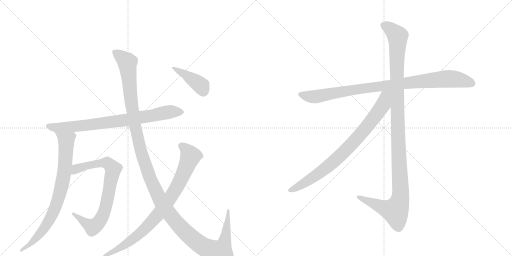
t = 0.00 s
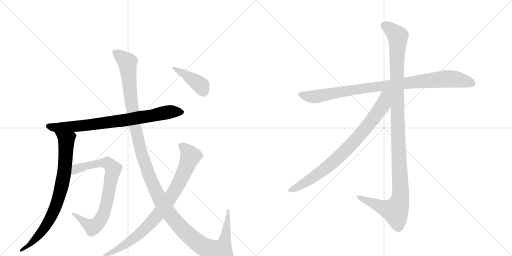
t = 1.84 s
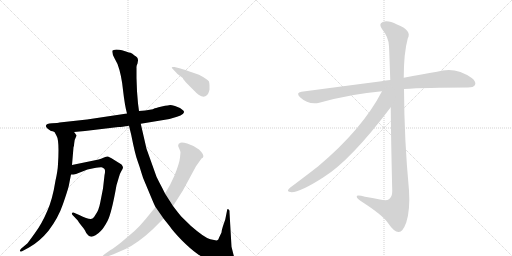
t = 3.69 s
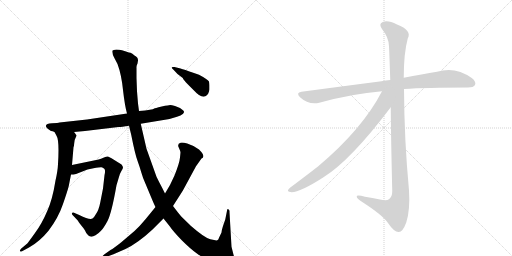
t = 5.53 s
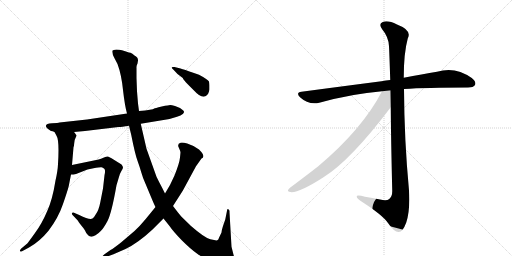
t = 7.37 s
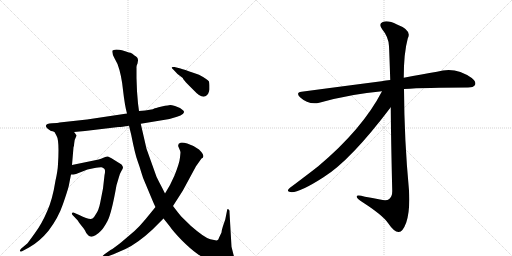
t = 9.22 s

The animated SVG that drew these frames (rendered in a browser with its animation timeline set to each time). Animation: 9 CSS @keyframes rules; one cycle of 9.21 s.

<svg version="1.1" viewBox="0 0 2048 1024" xmlns="http://www.w3.org/2000/svg">
  <g stroke="lightgray" stroke-dasharray="1,1" stroke-width="1" transform="scale(4, 4)">
    <line x1="0" y1="0" x2="256" y2="256"></line>
    <line x1="256" y1="0" x2="0" y2="256"></line>
    <line x1="128" y1="0" x2="128" y2="256"></line>
    <line x1="0" y1="128" x2="256" y2="128"></line>
    <line x1="256" y1="0" x2="512" y2="256"></line>
    <line x1="512" y1="0" x2="256" y2="256"></line>
    <line x1="384" y1="0" x2="384" y2="256"></line>
    <line x1="256" y1="128" x2="512" y2="128"></line>
  </g>
<g transform="scale(1, -1) translate(0, -850)">
   <style type="text/css">
    @keyframes keyframes0 {
      from {
       stroke: black;
       stroke-dashoffset: 795;
       stroke-width: 128;
       }
       72% {
       animation-timing-function: step-end;
       stroke: black;
       stroke-dashoffset: 0;
       stroke-width: 128;
       }
       to {
       stroke: black;
       stroke-width: 1024;
       }
       }
       #make-me-a-hanzi-animation-0 {
         animation: keyframes0 0.896973s both;
         animation-delay: 0.000000s;
         animation-timing-function: linear;
       }
    @keyframes keyframes1 {
      from {
       stroke: black;
       stroke-dashoffset: 803;
       stroke-width: 128;
       }
       72% {
       animation-timing-function: step-end;
       stroke: black;
       stroke-dashoffset: 0;
       stroke-width: 128;
       }
       to {
       stroke: black;
       stroke-width: 1024;
       }
       }
       #make-me-a-hanzi-animation-1 {
         animation: keyframes1 0.903483s both;
         animation-delay: 0.896973s;
         animation-timing-function: linear;
       }
    @keyframes keyframes2 {
      from {
       stroke: black;
       stroke-dashoffset: 784;
       stroke-width: 128;
       }
       72% {
       animation-timing-function: step-end;
       stroke: black;
       stroke-dashoffset: 0;
       stroke-width: 128;
       }
       to {
       stroke: black;
       stroke-width: 1024;
       }
       }
       #make-me-a-hanzi-animation-2 {
         animation: keyframes2 0.888021s both;
         animation-delay: 1.800456s;
         animation-timing-function: linear;
       }
    @keyframes keyframes3 {
      from {
       stroke: black;
       stroke-dashoffset: 1387;
       stroke-width: 128;
       }
       82% {
       animation-timing-function: step-end;
       stroke: black;
       stroke-dashoffset: 0;
       stroke-width: 128;
       }
       to {
       stroke: black;
       stroke-width: 1024;
       }
       }
       #make-me-a-hanzi-animation-3 {
         animation: keyframes3 1.378743s both;
         animation-delay: 2.688477s;
         animation-timing-function: linear;
       }
    @keyframes keyframes4 {
      from {
       stroke: black;
       stroke-dashoffset: 856;
       stroke-width: 128;
       }
       74% {
       animation-timing-function: step-end;
       stroke: black;
       stroke-dashoffset: 0;
       stroke-width: 128;
       }
       to {
       stroke: black;
       stroke-width: 1024;
       }
       }
       #make-me-a-hanzi-animation-4 {
         animation: keyframes4 0.946615s both;
         animation-delay: 4.067220s;
         animation-timing-function: linear;
       }
    @keyframes keyframes5 {
      from {
       stroke: black;
       stroke-dashoffset: 413;
       stroke-width: 128;
       }
       57% {
       animation-timing-function: step-end;
       stroke: black;
       stroke-dashoffset: 0;
       stroke-width: 128;
       }
       to {
       stroke: black;
       stroke-width: 1024;
       }
       }
       #make-me-a-hanzi-animation-5 {
         animation: keyframes5 0.586100s both;
         animation-delay: 5.013835s;
         animation-timing-function: linear;
       }
    @keyframes keyframes6 {
      from {
       stroke: black;
       stroke-dashoffset: 948;
       stroke-width: 128;
       }
       76% {
       animation-timing-function: step-end;
       stroke: black;
       stroke-dashoffset: 0;
       stroke-width: 128;
       }
       to {
       stroke: black;
       stroke-width: 1024;
       }
       }
       #make-me-a-hanzi-animation-6 {
         animation: keyframes6 1.021484s both;
         animation-delay: 5.599935s;
         animation-timing-function: linear;
       }
    @keyframes keyframes7 {
      from {
       stroke: black;
       stroke-dashoffset: 1185;
       stroke-width: 128;
       }
       79% {
       animation-timing-function: step-end;
       stroke: black;
       stroke-dashoffset: 0;
       stroke-width: 128;
       }
       to {
       stroke: black;
       stroke-width: 1024;
       }
       }
       #make-me-a-hanzi-animation-7 {
         animation: keyframes7 1.214355s both;
         animation-delay: 6.621419s;
         animation-timing-function: linear;
       }
    @keyframes keyframes8 {
      from {
       stroke: black;
       stroke-dashoffset: 826;
       stroke-width: 128;
       }
       73% {
       animation-timing-function: step-end;
       stroke: black;
       stroke-dashoffset: 0;
       stroke-width: 128;
       }
       to {
       stroke: black;
       stroke-width: 1024;
       }
       }
       #make-me-a-hanzi-animation-8 {
         animation: keyframes8 0.922201s both;
         animation-delay: 7.835775s;
         animation-timing-function: linear;
       }
</style>
<path d="M 204 326 Q 210 326 218 322 L 296 322 L 340 326 L 474 342 Q 486 342 516 347 L 563 355 L 678 374 L 708 383 Q 724 387 731 394 Q 739 401 734 407 Q 729 412 720 418 L 700 426 Q 686 430 681 430 Q 677 430 647 424 Q 618 417 617 416 Q 612 411 556 406 L 508 396 L 348 372 L 238 360 Q 233 358 208 357 Q 184 355 184 348 Q 181 341 204 326 Z" fill="lightgray"></path> 
<path d="M 218 322 L 226 307 Q 238 289 232 194 Q 231 167 222 128 Q 210 52 189 6 Q 168 -44 140 -82 Q 112 -121 109 -124 L 84 -145 Q 78 -152 80 -155 Q 83 -158 90 -154 L 116 -140 Q 158 -117 194 -73 Q 233 -22 252 34 Q 271 89 275 106 L 284 152 L 288 190 L 294 261 Q 296 264 297 278 Q 298 292 302 298 L 306 307 Q 307 309 302 314 Q 300 318 296 322 C 278 346 204 348 218 322 Z" fill="lightgray"></path> 
<path d="M 284 152 L 294 152 L 304 154 L 350 172 L 374 177 Q 401 182 406 181 Q 411 180 417 175 Q 423 170 418 149 L 412 96 L 401 40 Q 395 8 382 -9 Q 375 -22 370 -24 Q 359 -31 317 -10 L 296 -1 Q 290 2 288 -3 Q 286 -8 294 -14 L 311 -32 Q 312 -35 326 -53 Q 341 -71 342 -76 Q 344 -81 350 -88 Q 356 -96 362 -96 Q 369 -99 382 -91 Q 395 -83 404 -73 Q 414 -64 430 -34 Q 446 -4 466 109 L 474 136 Q 478 154 485 165 Q 492 175 492 180 Q 492 184 486 192 L 446 217 Q 437 222 432 224 Q 427 225 416 220 L 404 215 Q 397 212 380 209 L 288 190 C 259 184 254 150 284 152 Z" fill="lightgray"></path> 
<path d="M 516 347 L 525 310 Q 540 234 550 207 Q 560 179 565 161 Q 570 142 582 115 L 605 60 Q 617 31 622 22 L 654 -24 L 678 -54 Q 693 -76 727 -111 Q 762 -146 789 -165 Q 817 -185 852 -197 Q 887 -210 912 -210 Q 927 -212 934 -206 Q 941 -200 941 -191 L 934 -169 L 926 -137 L 918 1 Q 919 11 913 13 Q 911 15 909 12 L 901 -28 L 892 -54 Q 887 -69 886 -80 L 876 -101 Q 874 -109 869 -111 Q 865 -113 841 -107 Q 818 -101 764 -54 L 726 -17 Q 713 -2 692 26 L 660 76 L 649 98 Q 635 124 626 143 L 586 255 L 563 355 L 556 406 L 552 436 L 548 485 L 546 538 L 546 579 Q 545 586 550 596 L 552 608 Q 553 620 538 628 Q 529 637 522 639 Q 516 640 507 643 L 488 649 Q 478 652 465 652 Q 453 651 450 648 Q 446 639 458 617 L 470 594 Q 486 551 492 490 Q 499 428 508 396 L 516 347 Z" fill="lightgray"></path> 
<path d="M 622 22 L 582 -27 Q 558 -56 538 -74 L 484 -120 Q 455 -143 442 -150 L 418 -167 Q 408 -174 410 -179 Q 412 -184 424 -178 L 454 -167 L 502 -146 Q 552 -122 609 -69 L 654 -24 L 692 26 L 731 87 L 784 185 L 806 216 Q 813 219 813 223 Q 816 232 796 252 Q 770 270 749 276 Q 728 282 722 279 Q 708 274 715 260 Q 722 245 722 240 L 720 220 Q 718 198 698 148 L 680 110 L 660 76 L 622 22 Z" fill="lightgray"></path> 
<path d="M 722 576 L 698 582 Q 688 583 687 581 Q 686 579 694 571 L 710 554 L 731 538 Q 732 533 752 512 L 780 484 Q 786 477 796 470 Q 819 455 832 474 Q 837 486 838 492 L 838 508 Q 838 514 836 524 Q 830 533 796 551 L 770 560 Q 738 572 722 576 Z" fill="lightgray"></path> 
<path d="M 1616 494 Q 1703 500 1872 500 Q 1894 500 1900 510 Q 1906 523 1887 538 Q 1821 586 1748 563 Q 1690 554 1615 539 L 1561 530 Q 1543 529 1526 525 Q 1379 506 1206 483 Q 1182 480 1200 461 Q 1234 430 1277 439 Q 1407 475 1528 485 L 1616 494 Z" fill="lightgray"></path> 
<path d="M 1563 421 Q 1564 291 1569 86 Q 1569 64 1557 54 Q 1547 45 1520 52 Q 1489 58 1460 63 Q 1423 73 1427 62 Q 1428 55 1452 40 Q 1531 -11 1552 -42 Q 1577 -79 1595 -78 Q 1611 -78 1625 -40 Q 1641 9 1636 88 Q 1617 290 1616 494 L 1615 539 Q 1615 638 1631 696 Q 1649 729 1588 752 Q 1551 771 1531 762 Q 1512 755 1530 731 Q 1554 703 1556 665 Q 1557 649 1561 530 L 1563 421 Z" fill="lightgray"></path> 
<path d="M 1528 485 Q 1450 334 1273 185 Q 1227 149 1160 99 Q 1145 86 1157 83 Q 1185 71 1294 141 Q 1402 208 1563 421 C 1620 496 1550 527 1528 485 Z" fill="lightgray"></path> 
      <clipPath id="make-me-a-hanzi-clip-0">
      <path d="M 204 326 Q 210 326 218 322 L 296 322 L 340 326 L 474 342 Q 486 342 516 347 L 563 355 L 678 374 L 708 383 Q 724 387 731 394 Q 739 401 734 407 Q 729 412 720 418 L 700 426 Q 686 430 681 430 Q 677 430 647 424 Q 618 417 617 416 Q 612 411 556 406 L 508 396 L 348 372 L 238 360 Q 233 358 208 357 Q 184 355 184 348 Q 181 341 204 326 Z" fill="lightgray"></path>
      </clipPath>
      <path clip-path="url(#make-me-a-hanzi-clip-0)" d="M 192 346 L 226 339 L 331 347 L 503 370 L 688 404 L 725 402 " fill="none" id="make-me-a-hanzi-animation-0" stroke-dasharray="667 1334" stroke-linecap="round"></path>

      <clipPath id="make-me-a-hanzi-clip-1">
      <path d="M 218 322 L 226 307 Q 238 289 232 194 Q 231 167 222 128 Q 210 52 189 6 Q 168 -44 140 -82 Q 112 -121 109 -124 L 84 -145 Q 78 -152 80 -155 Q 83 -158 90 -154 L 116 -140 Q 158 -117 194 -73 Q 233 -22 252 34 Q 271 89 275 106 L 284 152 L 288 190 L 294 261 Q 296 264 297 278 Q 298 292 302 298 L 306 307 Q 307 309 302 314 Q 300 318 296 322 C 278 346 204 348 218 322 Z" fill="lightgray"></path>
      </clipPath>
      <path clip-path="url(#make-me-a-hanzi-clip-1)" d="M 226 321 L 265 289 L 260 187 L 233 52 L 183 -55 L 118 -130 L 85 -151 " fill="none" id="make-me-a-hanzi-animation-1" stroke-dasharray="675 1350" stroke-linecap="round"></path>

      <clipPath id="make-me-a-hanzi-clip-2">
      <path d="M 284 152 L 294 152 L 304 154 L 350 172 L 374 177 Q 401 182 406 181 Q 411 180 417 175 Q 423 170 418 149 L 412 96 L 401 40 Q 395 8 382 -9 Q 375 -22 370 -24 Q 359 -31 317 -10 L 296 -1 Q 290 2 288 -3 Q 286 -8 294 -14 L 311 -32 Q 312 -35 326 -53 Q 341 -71 342 -76 Q 344 -81 350 -88 Q 356 -96 362 -96 Q 369 -99 382 -91 Q 395 -83 404 -73 Q 414 -64 430 -34 Q 446 -4 466 109 L 474 136 Q 478 154 485 165 Q 492 175 492 180 Q 492 184 486 192 L 446 217 Q 437 222 432 224 Q 427 225 416 220 L 404 215 Q 397 212 380 209 L 288 190 C 259 184 254 150 284 152 Z" fill="lightgray"></path>
      </clipPath>
      <path clip-path="url(#make-me-a-hanzi-clip-2)" d="M 289 158 L 315 178 L 404 198 L 429 198 L 453 173 L 422 16 L 392 -43 L 367 -57 L 293 -7 " fill="none" id="make-me-a-hanzi-animation-2" stroke-dasharray="656 1312" stroke-linecap="round"></path>

      <clipPath id="make-me-a-hanzi-clip-3">
      <path d="M 516 347 L 525 310 Q 540 234 550 207 Q 560 179 565 161 Q 570 142 582 115 L 605 60 Q 617 31 622 22 L 654 -24 L 678 -54 Q 693 -76 727 -111 Q 762 -146 789 -165 Q 817 -185 852 -197 Q 887 -210 912 -210 Q 927 -212 934 -206 Q 941 -200 941 -191 L 934 -169 L 926 -137 L 918 1 Q 919 11 913 13 Q 911 15 909 12 L 901 -28 L 892 -54 Q 887 -69 886 -80 L 876 -101 Q 874 -109 869 -111 Q 865 -113 841 -107 Q 818 -101 764 -54 L 726 -17 Q 713 -2 692 26 L 660 76 L 649 98 Q 635 124 626 143 L 586 255 L 563 355 L 556 406 L 552 436 L 548 485 L 546 538 L 546 579 Q 545 586 550 596 L 552 608 Q 553 620 538 628 Q 529 637 522 639 Q 516 640 507 643 L 488 649 Q 478 652 465 652 Q 453 651 450 648 Q 446 639 458 617 L 470 594 Q 486 551 492 490 Q 499 428 508 396 L 516 347 Z" fill="lightgray"></path>
      </clipPath>
      <path clip-path="url(#make-me-a-hanzi-clip-3)" d="M 459 643 L 509 600 L 528 419 L 558 267 L 602 131 L 666 10 L 732 -70 L 788 -119 L 826 -143 L 875 -157 L 882 -157 L 899 -115 L 913 6 " fill="none" id="make-me-a-hanzi-animation-3" stroke-dasharray="1259 2518" stroke-linecap="round"></path>

      <clipPath id="make-me-a-hanzi-clip-4">
      <path d="M 622 22 L 582 -27 Q 558 -56 538 -74 L 484 -120 Q 455 -143 442 -150 L 418 -167 Q 408 -174 410 -179 Q 412 -184 424 -178 L 454 -167 L 502 -146 Q 552 -122 609 -69 L 654 -24 L 692 26 L 731 87 L 784 185 L 806 216 Q 813 219 813 223 Q 816 232 796 252 Q 770 270 749 276 Q 728 282 722 279 Q 708 274 715 260 Q 722 245 722 240 L 720 220 Q 718 198 698 148 L 680 110 L 660 76 L 622 22 Z" fill="lightgray"></path>
      </clipPath>
      <path clip-path="url(#make-me-a-hanzi-clip-4)" d="M 724 267 L 746 250 L 762 225 L 718 121 L 666 36 L 617 -25 L 553 -90 L 479 -142 L 417 -175 " fill="none" id="make-me-a-hanzi-animation-4" stroke-dasharray="728 1456" stroke-linecap="round"></path>

      <clipPath id="make-me-a-hanzi-clip-5">
      <path d="M 722 576 L 698 582 Q 688 583 687 581 Q 686 579 694 571 L 710 554 L 731 538 Q 732 533 752 512 L 780 484 Q 786 477 796 470 Q 819 455 832 474 Q 837 486 838 492 L 838 508 Q 838 514 836 524 Q 830 533 796 551 L 770 560 Q 738 572 722 576 Z" fill="lightgray"></path>
      </clipPath>
      <path clip-path="url(#make-me-a-hanzi-clip-5)" d="M 693 578 L 789 520 L 804 507 L 814 484 " fill="none" id="make-me-a-hanzi-animation-5" stroke-dasharray="285 570" stroke-linecap="round"></path>

      <clipPath id="make-me-a-hanzi-clip-6">
      <path d="M 1616 494 Q 1703 500 1872 500 Q 1894 500 1900 510 Q 1906 523 1887 538 Q 1821 586 1748 563 Q 1690 554 1615 539 L 1561 530 Q 1543 529 1526 525 Q 1379 506 1206 483 Q 1182 480 1200 461 Q 1234 430 1277 439 Q 1407 475 1528 485 L 1616 494 Z" fill="lightgray"></path>
      </clipPath>
      <path clip-path="url(#make-me-a-hanzi-clip-6)" d="M 1203 472 L 1257 463 L 1405 490 L 1777 535 L 1838 531 L 1887 517 " fill="none" id="make-me-a-hanzi-animation-6" stroke-dasharray="820 1640" stroke-linecap="round"></path>

      <clipPath id="make-me-a-hanzi-clip-7">
      <path d="M 1563 421 Q 1564 291 1569 86 Q 1569 64 1557 54 Q 1547 45 1520 52 Q 1489 58 1460 63 Q 1423 73 1427 62 Q 1428 55 1452 40 Q 1531 -11 1552 -42 Q 1577 -79 1595 -78 Q 1611 -78 1625 -40 Q 1641 9 1636 88 Q 1617 290 1616 494 L 1615 539 Q 1615 638 1631 696 Q 1649 729 1588 752 Q 1551 771 1531 762 Q 1512 755 1530 731 Q 1554 703 1556 665 Q 1557 649 1561 530 L 1563 421 Z" fill="lightgray"></path>
      </clipPath>
      <path clip-path="url(#make-me-a-hanzi-clip-7)" d="M 1538 746 L 1556 738 L 1591 705 L 1587 543 L 1602 62 L 1581 6 L 1536 18 L 1434 62 " fill="none" id="make-me-a-hanzi-animation-7" stroke-dasharray="1057 2114" stroke-linecap="round"></path>

      <clipPath id="make-me-a-hanzi-clip-8">
      <path d="M 1528 485 Q 1450 334 1273 185 Q 1227 149 1160 99 Q 1145 86 1157 83 Q 1185 71 1294 141 Q 1402 208 1563 421 C 1620 496 1550 527 1528 485 Z" fill="lightgray"></path>
      </clipPath>
      <path clip-path="url(#make-me-a-hanzi-clip-8)" d="M 1557 482 L 1541 465 L 1530 427 L 1510 397 L 1452 323 L 1386 252 L 1272 153 L 1183 98 L 1160 91 " fill="none" id="make-me-a-hanzi-animation-8" stroke-dasharray="698 1396" stroke-linecap="round"></path>

</g>
</svg>
